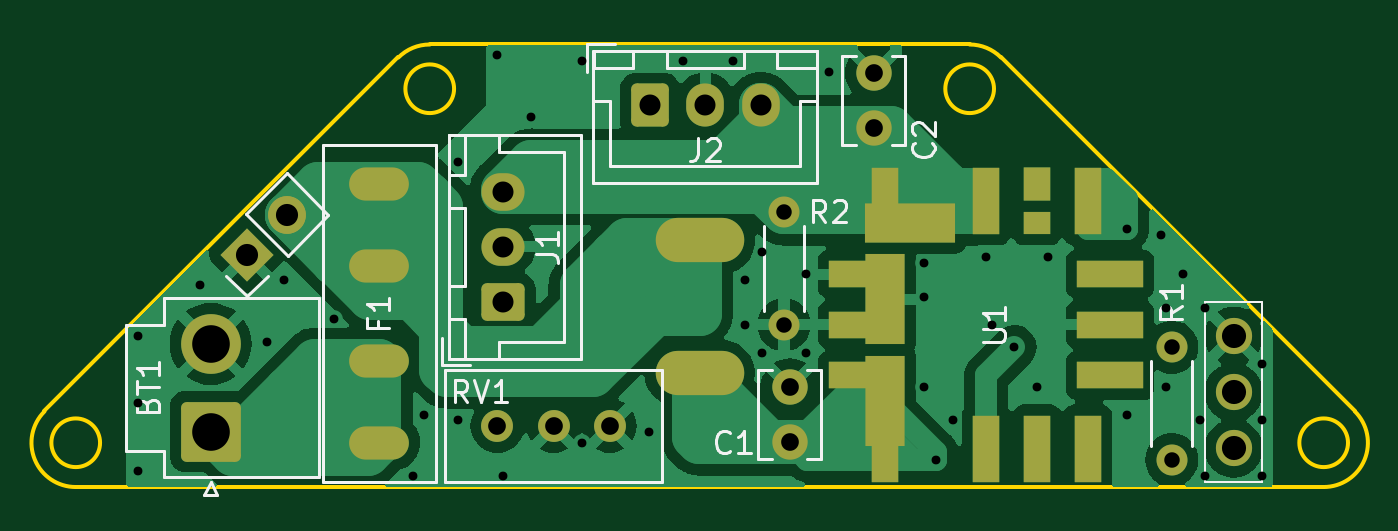
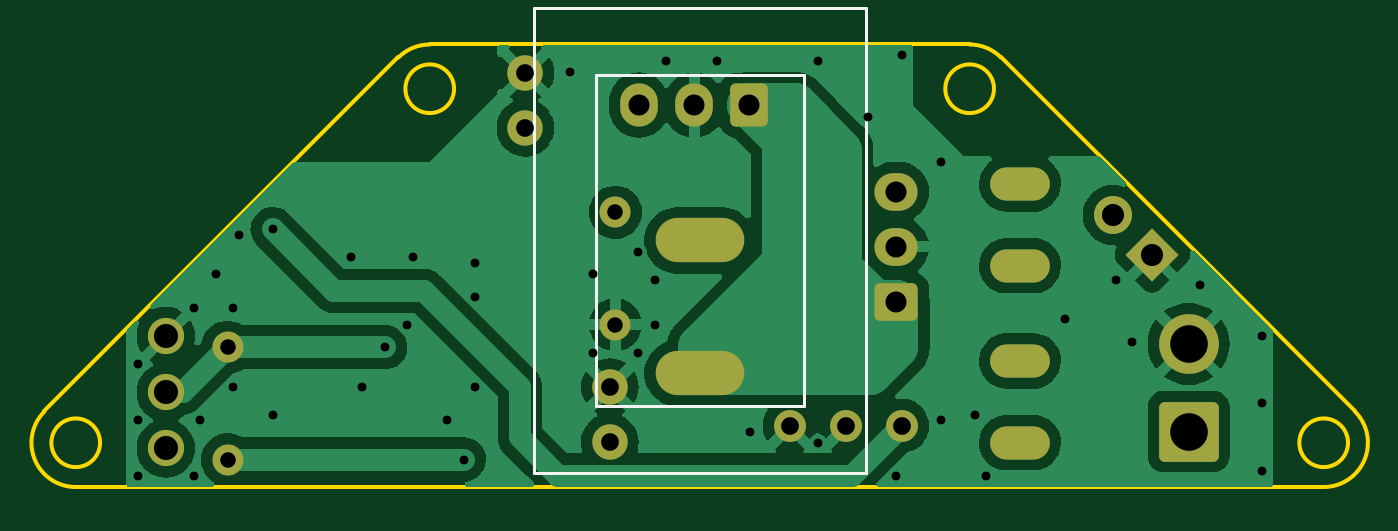
Circuit board: 11 layer files. Board 59.2 x 20.0 mm.
- bottom_copper: PSU-B_Cu.gbr (58004 bytes)
- bottom_mask: PSU-B_Mask.gbr (3243 bytes)
- paste: PSU-B_Paste.gbr (446 bytes)
- bottom_silk: PSU-B_Silkscreen.gbr (989 bytes)
- outline: PSU-Edge_Cuts.gbr (1299 bytes)
- top_copper: PSU-F_Cu.gbr (66611 bytes)
- top_mask: PSU-F_Mask.gbr (4674 bytes)
- paste: PSU-F_Paste.gbr (1933 bytes)
- top_silk: PSU-F_Silkscreen.gbr (14006 bytes)
- drill: PSU-NPTH.drl (248 bytes)
- drill: PSU-PTH.drl (2204 bytes)

=== bottom_copper: PSU-B_Cu.gbr (58004 bytes, source omitted) ===
=== bottom_mask: PSU-B_Mask.gbr (3243 bytes, source withheld) ===
=== paste: PSU-B_Paste.gbr ===
%TF.GenerationSoftware,KiCad,Pcbnew,7.0.9*%
%TF.CreationDate,2024-06-22T15:00:00+09:00*%
%TF.ProjectId,PSU,5053552e-6b69-4636-9164-5f7063625858,rev?*%
%TF.SameCoordinates,Original*%
%TF.FileFunction,Paste,Bot*%
%TF.FilePolarity,Positive*%
%FSLAX46Y46*%
G04 Gerber Fmt 4.6, Leading zero omitted, Abs format (unit mm)*
G04 Created by KiCad (PCBNEW 7.0.9) date 2024-06-22 15:00:00*
%MOMM*%
%LPD*%
G01*
G04 APERTURE LIST*
G04 APERTURE END LIST*
M02*

=== bottom_silk: PSU-B_Silkscreen.gbr ===
%TF.GenerationSoftware,KiCad,Pcbnew,7.0.9*%
%TF.CreationDate,2024-06-22T15:00:00+09:00*%
%TF.ProjectId,PSU,5053552e-6b69-4636-9164-5f7063625858,rev?*%
%TF.SameCoordinates,Original*%
%TF.FileFunction,Legend,Bot*%
%TF.FilePolarity,Positive*%
%FSLAX46Y46*%
G04 Gerber Fmt 4.6, Leading zero omitted, Abs format (unit mm)*
G04 Created by KiCad (PCBNEW 7.0.9) date 2024-06-22 15:00:00*
%MOMM*%
%LPD*%
G01*
G04 APERTURE LIST*
%ADD10C,0.120000*%
G04 APERTURE END LIST*
D10*
%TO.C,SW2*%
X144900000Y-98130000D02*
X144900000Y-77130000D01*
X159900000Y-98130000D02*
X144900000Y-98130000D01*
X147700000Y-95130000D02*
X147700000Y-80130000D01*
X157100000Y-95130000D02*
X147700000Y-95130000D01*
X147700000Y-80130000D02*
X152400000Y-80130000D01*
X152400000Y-80130000D02*
X157100000Y-80130000D01*
X157100000Y-80130000D02*
X157100000Y-95130000D01*
X144900000Y-77130000D02*
X152400000Y-77130000D01*
X152400000Y-77130000D02*
X159900000Y-77130000D01*
X159900000Y-77130000D02*
X159900000Y-98130000D01*
%TD*%
M02*

=== outline: PSU-Edge_Cuts.gbr ===
%TF.GenerationSoftware,KiCad,Pcbnew,7.0.9*%
%TF.CreationDate,2024-06-22T15:00:00+09:00*%
%TF.ProjectId,PSU,5053552e-6b69-4636-9164-5f7063625858,rev?*%
%TF.SameCoordinates,Original*%
%TF.FileFunction,Profile,NP*%
%FSLAX46Y46*%
G04 Gerber Fmt 4.6, Leading zero omitted, Abs format (unit mm)*
G04 Created by KiCad (PCBNEW 7.0.9) date 2024-06-22 15:00:00*
%MOMM*%
%LPD*%
G01*
G04 APERTURE LIST*
%TA.AperFunction,Profile*%
%ADD10C,0.200000*%
%TD*%
G04 APERTURE END LIST*
D10*
X181701011Y-96774000D02*
G75*
G03*
X181701011Y-96774000I-1100000J0D01*
G01*
X122784781Y-95359792D02*
G75*
G03*
X124198989Y-98774000I1414219J-1414208D01*
G01*
X182015225Y-95359786D02*
X166015224Y-79359785D01*
X164601010Y-78773999D02*
X140198990Y-78773999D01*
X180601011Y-98774008D02*
G75*
G03*
X182015225Y-95359786I-11J2000008D01*
G01*
X166015219Y-79359790D02*
G75*
G03*
X164601010Y-78773999I-1414219J-1414210D01*
G01*
X140198990Y-78773992D02*
G75*
G03*
X138784776Y-79359785I10J-2000008D01*
G01*
X138784776Y-79359785D02*
X122784775Y-95359786D01*
X165701010Y-80773999D02*
G75*
G03*
X165701010Y-80773999I-1100000J0D01*
G01*
X125298989Y-96774000D02*
G75*
G03*
X125298989Y-96774000I-1100000J0D01*
G01*
X124198989Y-98774000D02*
X180601011Y-98774000D01*
X141298990Y-80773999D02*
G75*
G03*
X141298990Y-80773999I-1100000J0D01*
G01*
M02*

=== top_copper: PSU-F_Cu.gbr (66611 bytes, source omitted) ===
=== top_mask: PSU-F_Mask.gbr (4674 bytes, source withheld) ===
=== paste: PSU-F_Paste.gbr (1933 bytes, source withheld) ===
=== top_silk: PSU-F_Silkscreen.gbr (14006 bytes, source omitted) ===
=== drill: PSU-NPTH.drl ===
M48
; DRILL file {KiCad 7.0.9} date 
; FORMAT={-:-/ absolute / metric / decimal}
; #@! TF.CreationDate,2024-06-22T15:00:01+09:00
; #@! TF.GenerationSoftware,Kicad,Pcbnew,7.0.9
; #@! TF.FileFunction,NonPlated,1,2,NPTH
FMAT,2
METRIC
%
G90
G05
T0
M30

=== drill: PSU-PTH.drl ===
M48
; DRILL file {KiCad 7.0.9} date 
; FORMAT={-:-/ absolute / metric / decimal}
; #@! TF.CreationDate,2024-06-22T15:00:01+09:00
; #@! TF.GenerationSoftware,Kicad,Pcbnew,7.0.9
; #@! TF.FileFunction,Plated,1,2,PTH
FMAT,2
METRIC
; #@! TA.AperFunction,Plated,PTH,ViaDrill
T1C0.400
; #@! TA.AperFunction,Plated,PTH,ComponentDrill
T2C0.500
; #@! TA.AperFunction,Plated,PTH,ComponentDrill
T3C0.700
; #@! TA.AperFunction,Plated,PTH,ComponentDrill
T4C0.800
; #@! TA.AperFunction,Plated,PTH,ComponentDrill
T5C0.950
; #@! TA.AperFunction,Plated,PTH,ComponentDrill
T6C1.000
; #@! TA.AperFunction,Plated,PTH,ComponentDrill
T7C1.090
; #@! TA.AperFunction,Plated,PTH,ComponentDrill
T8C1.700
%
G90
G05
T1
X127.0Y-91.948
X127.0Y-94.996
X127.0Y-98.044
X129.794Y-89.662
X132.842Y-92.202
X133.604Y-89.408
X135.89Y-91.186
X139.446Y-98.298
X139.954Y-95.504
X141.478Y-84.074
X141.478Y-95.758
X143.256Y-79.248
X143.51Y-98.298
X144.78Y-82.042
X147.066Y-79.502
X147.066Y-96.774
X150.114Y-96.266
X151.638Y-79.502
X153.924Y-79.502
X154.432Y-89.408
X154.432Y-91.44
X155.194Y-88.138
X155.194Y-92.71
X157.226Y-89.154
X157.226Y-92.71
X158.242Y-80.01
X162.56Y-88.646
X162.56Y-90.17
X162.56Y-94.234
X163.068Y-97.536
X163.83Y-95.758
X165.354Y-88.392
X165.608Y-91.44
X166.624Y-92.456
X167.64Y-94.234
X168.148Y-88.392
X171.704Y-87.122
X171.704Y-95.504
X173.228Y-87.376
X173.482Y-90.678
X173.482Y-94.234
X174.244Y-89.154
X175.006Y-95.758
X175.26Y-90.678
X175.26Y-98.298
X177.8Y-93.218
X177.8Y-95.758
X177.8Y-98.298
T3
X156.21Y-86.36
X156.21Y-91.44
X173.736Y-92.456
X173.736Y-97.536
T4
X143.256Y-96.012
X145.796Y-96.012
X148.336Y-96.012
X156.464Y-94.254
X156.464Y-96.754
X160.274Y-80.05
X160.274Y-82.55
T5
X143.51Y-85.424
X143.51Y-87.924
X143.51Y-90.424
X150.154Y-81.517
X152.654Y-81.517
X155.154Y-81.517
T6
X131.94Y-88.278
X133.736Y-86.482
T7
X176.53Y-91.948
X176.53Y-94.488
X176.53Y-97.028
T8
X130.302Y-92.306
X130.302Y-96.266
T2
G00X137.122Y-85.074
M15
G01X138.722Y-85.074
M16
G05
G00X137.122Y-88.774
M15
G01X138.722Y-88.774
M16
G05
G00X137.122Y-93.074
M15
G01X138.722Y-93.074
M16
G05
G00X137.122Y-96.774
M15
G01X138.722Y-96.774
M16
G05
T6
G00X151.4Y-87.63
M15
G01X153.4Y-87.63
M16
G05
G00X151.4Y-93.63
M15
G01X153.4Y-93.63
M16
G05
T0
M30

